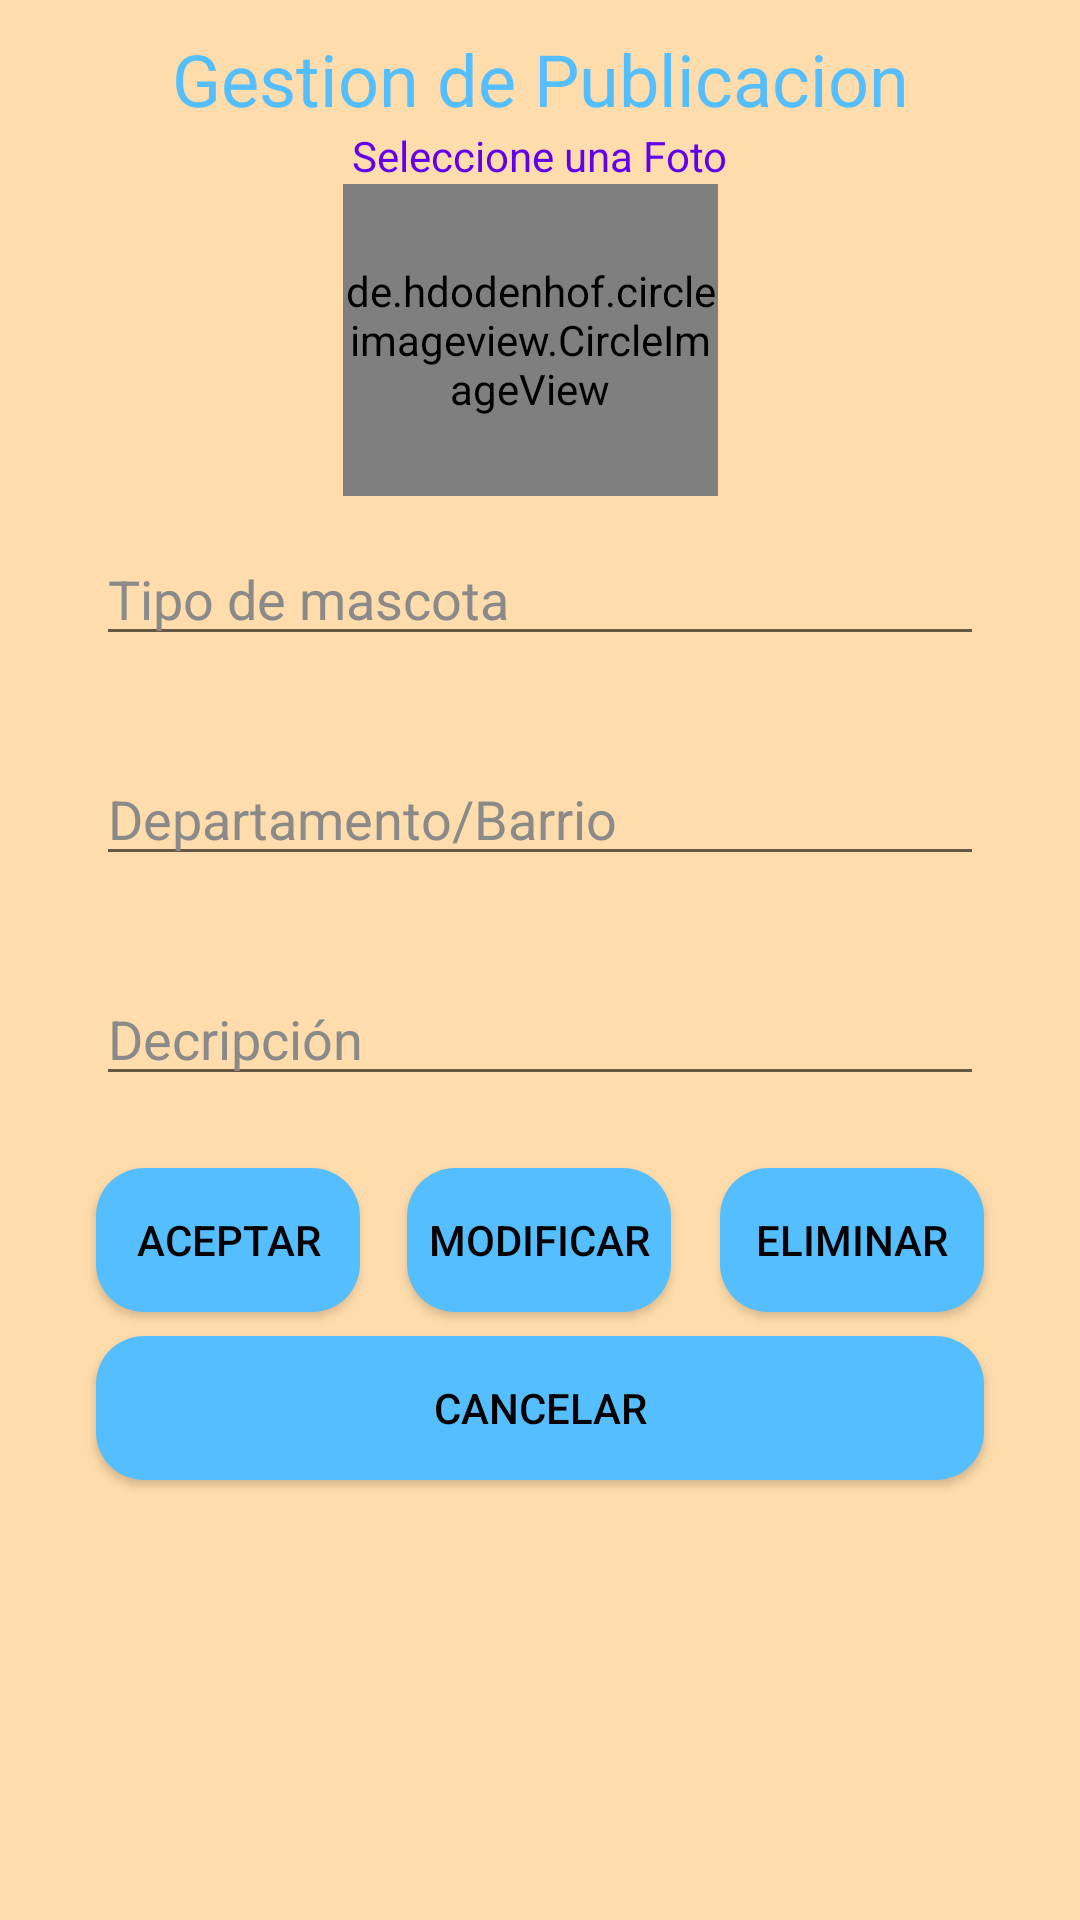

Produce the Android XML layout that renders to this screen, including the resource entries it uses.
<!-- AndroidManifest.xml: application theme Theme.Proyecto2021 -->
<!-- res/layout/activity_mascota.xml -->
<?xml version="1.0" encoding="utf-8"?>
<androidx.constraintlayout.widget.ConstraintLayout xmlns:android="http://schemas.android.com/apk/res/android"
    xmlns:app="http://schemas.android.com/apk/res-auto"
    xmlns:tools="http://schemas.android.com/tools"
    android:layout_width="match_parent"
    android:layout_height="match_parent"
    android:background="@color/background_mascotas_regidter"
    tools:context=".MascotaActivity">

    <androidx.appcompat.widget.AppCompatButton
        android:id="@+id/Modificar"
        android:layout_width="wrap_content"
        android:layout_height="wrap_content"
        android:layout_marginStart="32dp"
        android:layout_marginTop="24dp"
        android:layout_marginEnd="32dp"
        android:background="@drawable/button_redondeado_mascota"
        android:text="@string/button_modificar"
        android:textColor="@color/black"
        app:layout_constraintEnd_toEndOf="parent"
        app:layout_constraintHorizontal_bias="0.498"
        app:layout_constraintStart_toStartOf="parent"
        app:layout_constraintTop_toBottomOf="@+id/Description" />

    <androidx.appcompat.widget.AppCompatButton
        android:id="@+id/EliminarMas"
        android:layout_width="wrap_content"
        android:layout_height="wrap_content"
        android:layout_marginStart="32dp"
        android:layout_marginTop="24dp"
        android:layout_marginEnd="32dp"
        android:background="@drawable/button_redondeado_mascota"
        android:text="@string/button_eliminar"
        android:textColor="@color/black"
        app:layout_constraintEnd_toEndOf="parent"
        app:layout_constraintHorizontal_bias="1.0"
        app:layout_constraintStart_toStartOf="parent"
        app:layout_constraintTop_toBottomOf="@+id/Description" />

    <androidx.appcompat.widget.AppCompatButton
        android:id="@+id/AceptarImagen"
        android:layout_width="wrap_content"
        android:layout_height="wrap_content"
        android:layout_marginStart="32dp"
        android:layout_marginTop="24dp"
        android:layout_marginEnd="32dp"
        android:background="@drawable/button_redondeado_mascota"
        android:text="@string/button_aceptar"
        android:textColor="@color/black"
        app:layout_constraintEnd_toEndOf="parent"
        app:layout_constraintHorizontal_bias="0.0"
        app:layout_constraintStart_toStartOf="parent"
        app:layout_constraintTop_toBottomOf="@+id/Description" />

    <androidx.appcompat.widget.AppCompatButton
        android:id="@+id/cancelaMas"
        android:layout_width="match_parent"
        android:layout_height="wrap_content"
        android:layout_marginStart="32dp"
        android:layout_marginTop="8dp"
        android:layout_marginEnd="32dp"
        android:background="@drawable/button_redondeado_mascota"
        android:text="@string/button_cancelar"
        android:textColor="@color/black"
        app:layout_constraintEnd_toEndOf="parent"
        app:layout_constraintHorizontal_bias="0.0"
        app:layout_constraintStart_toStartOf="parent"
        app:layout_constraintTop_toBottomOf="@+id/AceptarImagen" />



    <EditText
        android:id="@+id/tipomascota"
        android:layout_width="match_parent"
        android:layout_height="wrap_content"
        android:layout_marginStart="32dp"
        android:layout_marginTop="12dp"
        android:layout_marginEnd="32dp"
        android:ems="10"
        android:hint="@string/hint_tipo_mascota"
        android:textColorHint="@color/hint"
        android:textColor="@color/black"
        android:inputType="textPersonName"
        app:layout_constraintEnd_toEndOf="parent"
        app:layout_constraintHorizontal_bias="0.0"
        app:layout_constraintStart_toStartOf="parent"
        app:layout_constraintTop_toBottomOf="@+id/imageView5" />

    <EditText
        android:id="@+id/Description"
        android:layout_width="match_parent"
        android:layout_height="wrap_content"
        android:layout_marginStart="32dp"
        android:layout_marginTop="32dp"
        android:layout_marginEnd="32dp"
        android:ems="10"
        android:hint="@string/hint_descripcion"
        android:textColorHint="@color/hint"
        android:textColor="@color/black"
        android:inputType="textPersonName"
        app:layout_constraintEnd_toEndOf="parent"
        app:layout_constraintHorizontal_bias="0.0"
        app:layout_constraintStart_toStartOf="parent"
        app:layout_constraintTop_toBottomOf="@+id/nombreusuario3" />

    <EditText
        android:id="@+id/nombreusuario3"
        android:layout_width="match_parent"
        android:layout_height="wrap_content"
        android:layout_marginStart="32dp"
        android:layout_marginTop="32dp"
        android:layout_marginEnd="32dp"
        android:ems="10"
        android:hint="@string/hint_departamento"
        android:textColorHint="@color/hint"
        android:textColor="@color/black"
        android:inputType="textPersonName"
        app:layout_constraintEnd_toEndOf="parent"
        app:layout_constraintHorizontal_bias="0.0"
        app:layout_constraintStart_toStartOf="parent"
        app:layout_constraintTop_toBottomOf="@+id/tipomascota" />



    <de.hdodenhof.circleimageview.CircleImageView
        android:id="@+id/imageView5"
        android:layout_width="125dp"
        android:layout_height="104dp"
        android:src="@drawable/img_base"
        app:layout_constraintEnd_toEndOf="parent"
        app:layout_constraintHorizontal_bias="0.487"
        app:layout_constraintStart_toStartOf="parent"
        app:layout_constraintTop_toBottomOf="@+id/textView2" />

    <TextView
        android:id="@+id/textView"
        android:layout_width="wrap_content"
        android:layout_height="wrap_content"
        android:layout_marginTop="10dp"
        android:text="@string/titulo_formulario_mascota"
        android:textColor="@color/titulo_registro_mascota"
        android:textSize="24sp"
        app:layout_constraintEnd_toEndOf="parent"
        app:layout_constraintStart_toStartOf="parent"
        app:layout_constraintTop_toTopOf="parent" />

    <TextView
        android:id="@+id/textView2"
        android:layout_width="wrap_content"
        android:layout_height="wrap_content"
        android:text="@string/elegir_foto"
        android:textColor="@color/colorPrimary"
        app:layout_constraintEnd_toEndOf="parent"
        app:layout_constraintStart_toStartOf="parent"
        app:layout_constraintTop_toBottomOf="@+id/textView" />



</androidx.constraintlayout.widget.ConstraintLayout>
<!-- resources referenced by this layout -->
<resources>
  <color name="background_mascotas_regidter">#FFDCAB</color>
  <color name="black">#FF000000</color>
  <color name="colorPrimary">#6200EE</color>
  <color name="hint">#8A8A8A</color>
  <color name="titulo_registro_mascota">#54BEFF</color>
  <!-- drawable button_redondeado_mascota (drawable-xxhdpi) -->
  <?xml version="1.0" encoding="utf-8"?>
  <shape xmlns:android="http://schemas.android.com/apk/res/android">
      <corners android:radius="16dp"/>
      <solid android:color="@color/titulo_registro_mascota"/>
  </shape>
  <!-- drawable img_base: png bitmap (drawable-hdpi, 4148 bytes) -->
  <string name="button_aceptar">Aceptar</string>
  <string name="button_cancelar">Cancelar</string>
  <string name="button_eliminar">Eliminar</string>
  <string name="button_modificar">Modificar</string>
  <string name="elegir_foto">Seleccione una Foto</string>
  <string name="hint_departamento">Departamento/Barrio</string>
  <string name="hint_descripcion">Decripción</string>
  <string name="hint_tipo_mascota">Tipo de mascota</string>
  <string name="titulo_formulario_mascota">Gestion de Publicacion</string>
  <style name="Theme.Proyecto2021" parent="Theme.MaterialComponents.DayNight.DarkActionBar">
          
          <item name="colorPrimary">@color/purple_500</item>
          <item name="colorPrimaryVariant">@color/purple_700</item>
          <item name="colorOnPrimary">@color/white</item>
          
          <item name="colorSecondary">@color/teal_200</item>
          <item name="colorSecondaryVariant">@color/teal_700</item>
          <item name="colorOnSecondary">@color/black</item>
          
          <item name="android:statusBarColor" tools:targetApi="l">?attr/colorPrimaryVariant</item>
          
      </style>
  <color name="purple_500">#FF6200EE</color>
  <color name="purple_700">#FF3700B3</color>
  <color name="white">#FFFFFFFF</color>
  <color name="teal_200">#FF03DAC5</color>
  <color name="teal_700">#FF018786</color>
</resources>
